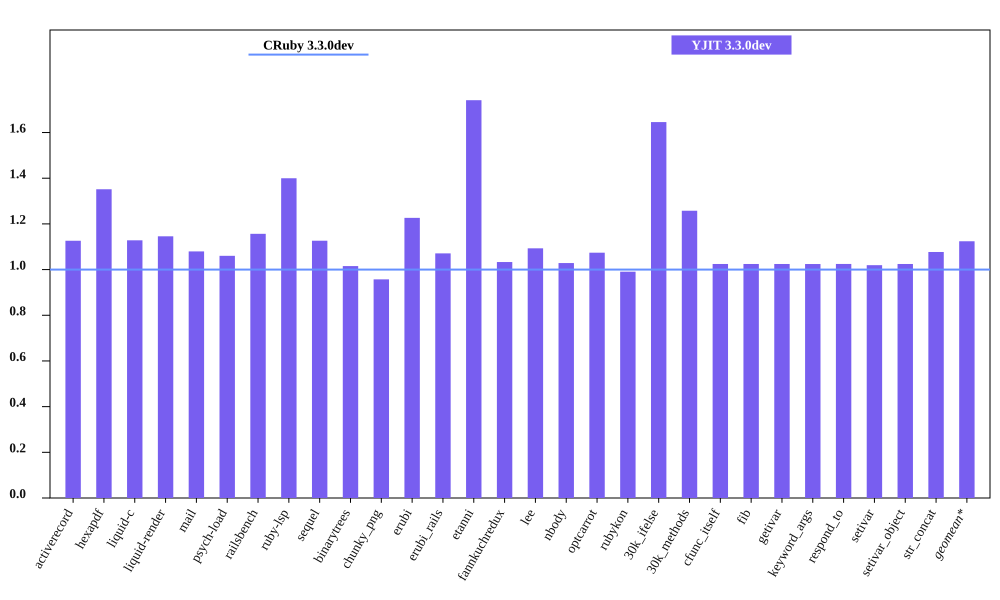

Data behind this chart, as committed beside it:
bench, CRuby 3.3.0dev mem (MiB), YJIT 3.3.0dev mem (MiB), Inline Code, Outlined Code, YJIT Mem overhead
activerecord, 53.76, 60.55, 1, 1
hexapdf, 255.7, 345.6, 1, 1
liquid-c, 40.36, 45.54, 1, 1
liquid-render, 36.6, 41.93, 1, 1
mail, 48.52, 52.38, 1, 1
psych-load, 35.98, 38.15, 1, 1
railsbench, 100.5, 116.3, 3, 3
ruby-lsp, 92.52, 129.5, 4, 4
sequel, 42.57, 47.95, 1, 1
binarytrees, 29.58, 30.03, 1, 1
chunky_png, 48.81, 46.72, 1, 1
erubi, 114.1, 139.9, 1, 1
erubi_rails, 100.5, 107.6, 2, 2
etanni, 89.71, 156.2, 1, 1
fannkuchredux, 23.77, 24.55, 1, 1
lee, 34.13, 37.31, 1, 1
nbody, 23.78, 24.46, 1, 1
optcarrot, 58.09, 62.38, 1, 1
rubykon, 59.41, 58.86, 1, 1
30k_ifelse, 65.59, 107.9, 5, 5
30k_methods, 55.77, 70.14, 2, 2
cfunc_itself, 23.76, 24.34, 1, 1
fib, 23.76, 24.34, 1, 1
getivar, 23.76, 24.34, 1, 1
keyword_args, 23.76, 24.34, 1, 1
respond_to, 23.76, 24.34, 1, 1
setivar, 23.89, 24.35, 1, 1
setivar_object, 23.76, 24.34, 1, 1
str_concat, 106.4, 114.6, 1, 1
